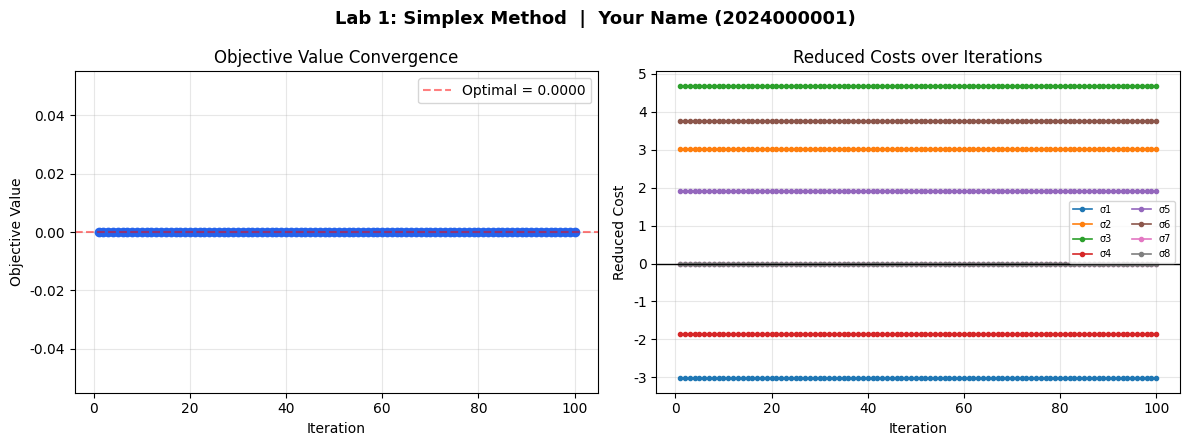

Recreate this plot in Python.
#!/usr/bin/env python3
"""
《最优化方法》实验一：线性规划 —— 单纯形法
============================================
学生需要完成 TODO 1（必做）、TODO 2（加分），
并填写个人信息后运行，自动生成 result_学号.npz、plot_学号.png 和 lab1_report_学号.pdf。
"""

import sys
sys.stdout.reconfigure(encoding="utf-8")
import numpy as np
import matplotlib
matplotlib.use("Agg")
import matplotlib.pyplot as plt

plt.rcParams['font.sans-serif'] = ['SimHei']        # 用黑体显示中文
plt.rcParams['axes.unicode_minus'] = False          # 解决负号显示成方块

from scipy.optimize import linprog
from matplotlib.backends.backend_pdf import PdfPages
import warnings
warnings.filterwarnings("ignore")

# ★★★ 填写个人信息 ★★★
STUDENT_ID   = 2024000001   # ← 改成你的学号
STUDENT_NAME = "Your Name"  # ← 改成你的姓名
STUDENT_DATE = "2026-07-21" # ← 改成当天日期


# ============================================================
#  TODO 1: 实现单纯形法核心循环
# ============================================================

def simplex_solve(c, A, b, max_iter=100):
    """
    求解 LP:  min c^T x   s.t. Ax ≤ b, x ≥ 0  (通过加松弛变量化为标准形)

    参数:
        c: 目标系数向量 (1D array)
        A: 约束矩阵 (2D array)
        b: 右端项 (1D array), 要求 b >= 0
        max_iter: 最大迭代次数

    返回:
        x_opt:   最优解
        f_opt:   最优值
        status:  'optimal' / 'unbounded' / 'infeasible'
        history: 每次迭代的 [(basis, tableau), ...]
    """
    m, n = A.shape

    # ---- Step 1: 构造初始单纯形表 ----
    tableau = np.zeros((m + 1, n + m + 1))
    tableau[:m, :n] = A
    tableau[:m, n:n+m] = np.eye(m)
    tableau[:m, -1] = b
    tableau[-1, :n] = c
    basis = list(range(n, n + m))

    history = []

    for iteration in range(max_iter):
        history.append((basis.copy(), tableau.copy()))

        # ---- Step 2: 最优性检验 ----
    
        # ★★★ 填写你的代码 ★★★

        

        # ---- Step 3: 确定进基变量（最负检验数）----
        # ★★★ 填写你的代码 ★★★ 
        
        

        # ---- Step 4: 比值检验，确定出基变量 ----
        # ★★★ 填写你的代码 ★★★

        

        # ---- Step 5: 旋转（Gauss-Jordan 消元）----
        # ★★★ 填写你的代码 ★★★

        

    # ---- 提取最优解 ----
    x_opt = np.zeros(n)
    for bi, bv in enumerate(basis):
        if bv < n:
            x_opt[bv] = tableau[bi, -1]
    x_opt = np.maximum(x_opt, 0.0)
    f_opt = np.dot(c, x_opt)

    final_rc = tableau[-1, :-1]
    status = 'optimal' if np.all(final_rc >= -1e-8) else 'infeasible'

    return x_opt, f_opt, status, history


# ============================================================
#  TODO 2 (加分): 两阶段法求初始基本可行解
# ============================================================

def two_phase_simplex(c, A, b):
    """
    Phase I:  引入人工变量求初始基本可行解
    Phase II: 用 Phase I 的基求解原问题

    返回: x_opt, f_opt, status
    """
    # ========== 在下方编写你的代码（加分项）==========

    m, n = A.shape

    # Phase I: min sum(artificial vars)
    c_phase1 = np.concatenate([np.zeros(n), np.ones(m)])
    A_phase1 = np.hstack([A, np.eye(m)])

    x_phase1, f_phase1, status1, _ = simplex_solve(c_phase1, A_phase1, b)

    if f_phase1 > 1e-8:
        return np.zeros(n), np.inf, 'infeasible'

    # Phase II
    x_opt, f_opt, status2, _ = simplex_solve(c, A, b)
    return x_opt, f_opt, status2


# ============================================================
#  测试与绘图代码（不可修改）
# ============================================================

def generate_personalized_lp(student_id):
    """用学号作为种子生成专属 LP 问题"""
    rng = np.random.RandomState(student_id % 100000)
    m = rng.randint(2, 5)
    n = rng.randint(3, 7)
    A = np.round(rng.uniform(-3, 8, (m, n)), 2)
    c = np.round(rng.uniform(-5, 5, n), 2)
    x0 = rng.uniform(0.5, 4, n)
    b = np.round(np.maximum(A @ x0, 0.5), 4)
    return c, A, b


def verify_with_scipy(c, A, b):
    """
    用 scipy 验证结果。
    注意：学生 simplex_solve 加了松弛变量，实际解的是 Ax <= b（不是 Ax = b），
    所以这里必须用 A_ub 而不是 A_eq。
    """
    res = linprog(c, A_ub=A, b_ub=b, bounds=(0, None), method='highs')
    if res.success:
        return res.x, res.fun, 'optimal'
    # scipy status: 0=optimal, 2=infeasible, 3=unbounded
    return None, None, ('unbounded' if res.status == 3 else 'infeasible')


def plot_results(history, f_values, student_id, student_name):
    """绘制收敛过程"""
    fig, (ax1, ax2) = plt.subplots(1, 2, figsize=(12, 4.5))
    fig.suptitle(f"Lab 1: Simplex Method  |  {student_name} ({student_id})",
                 fontsize=13, fontweight='bold')

    # 目标函数值
    ax1.plot(range(1, len(f_values)+1), f_values, 'o-', color='#2563eb',
             markersize=6, linewidth=2)
    ax1.set_xlabel("Iteration"); ax1.set_ylabel("Objective Value")
    ax1.set_title("Objective Value Convergence"); ax1.grid(True, alpha=0.3)
    if len(f_values) >= 2:
        ax1.axhline(y=f_values[-1], color='red', linestyle='--', alpha=0.5,
                    label=f'Optimal = {f_values[-1]:.4f}')
        ax1.legend()

    # 检验数
    n_var = history[0][1].shape[1] - 1
    costs = np.array([tab[-1, :-1] for _, tab in history])
    for j in range(min(n_var, 8)):
        ax2.plot(range(1, len(costs)+1), costs[:, j], 'o-', markersize=3,
                 linewidth=1.2, label=f'σ{j+1}')
    ax2.axhline(y=0, color='black', linewidth=1)
    ax2.set_xlabel("Iteration"); ax2.set_ylabel("Reduced Cost")
    ax2.set_title("Reduced Costs over Iterations")
    ax2.legend(fontsize=7, ncol=2); ax2.grid(True, alpha=0.3)

    plt.tight_layout()
    return fig


def fmt_vec(v, precision=4):
    """向量格式化为紧凑字符串，用于报告展示"""
    return np.array2string(np.asarray(v), precision=precision, separator=', ')


def generate_report_pdf(student_id, student_name, student_date,
                        c, A, b, x_opt, f_opt, status, n_iter,
                        sp_x, sp_f, sp_status, plot_fig):
    """
    自动生成实验报告 PDF：
      第 1 页: 学生信息 + 个性化 LP 问题
      第 2 页: 单纯形法结果 + scipy 对照
      第 3 页: 收敛图
    """
    pdf_path = f"lab1_report_{student_id}.pdf"
    m, n = A.shape

    with PdfPages(pdf_path) as pdf:
        # ============ 第 1 页：学生信息 + LP 问题 ============
        fig1 = plt.figure(figsize=(8.27, 11.69))  # A4 竖版
        fig1.suptitle("《最优化方法》实验一：单纯形法实验报告",
                      fontsize=16, fontweight='bold', y=0.98)

        info = (f"学生姓名：{student_name}\n"
                f"学    号：{student_id}\n"
                f"实验日期：{student_date}\n")
        fig1.text(0.08, 0.90, info, fontsize=12, va='top', linespacing=1.7)

        prob = (f"一、个性化线性规划问题\n\n"
                f"由学号 {student_id} 作为随机种子生成：m = {m} 个约束，n = {n} 个变量\n\n"
                f"目标函数：min  cᵀx\n"
                f"  c = {fmt_vec(c, 2)}\n\n"
                f"约束条件：Ax ≤ b,  x ≥ 0\n"
                f"  A =\n{np.array2string(A, precision=2, separator=', ')}\n\n"
                f"右端项：\n"
                f"  b = {fmt_vec(b, 4)}\n")
        fig1.text(0.08, 0.78, prob, fontsize=10.5, va='top', linespacing=1.5)

        pdf.savefig(fig1)
        plt.close(fig1)

        # ============ 第 2 页：求解结果 + scipy 对照 ============
        fig2 = plt.figure(figsize=(8.27, 11.69))
        fig2.suptitle("求解结果与验证", fontsize=16, fontweight='bold', y=0.98)

        res_txt = (f"二、单纯形法求解结果\n\n"
                   f"求解状态：{status}\n"
                   f"最优解 x* = {fmt_vec(np.round(x_opt, 6), 6)}\n"
                   f"最优值 f* = {f_opt:.6f}\n"
                   f"迭代次数：{n_iter}\n")
        fig2.text(0.08, 0.85, res_txt, fontsize=12, va='top', linespacing=1.7)

        if sp_status == 'optimal':
            err = abs(f_opt - sp_f)
            scipy_txt = (f"三、scipy.optimize.linprog 对照验证\n\n"
                         f"scipy 最优解 x* = {fmt_vec(np.round(sp_x, 6), 6)}\n"
                         f"scipy 最优值 f* = {sp_f:.6f}\n\n"
                         f"误差 |f_ours − f_scipy| = {err:.2e}\n"
                         f"结论：{'一致 ✅' if err < 1e-4 else '存在差异 ⚠️'}\n")
        elif sp_status == 'unbounded':
            scipy_txt = "三、scipy.optimize.linprog 对照验证\n\nscipy 判定：问题无界\n"
        else:
            scipy_txt = "三、scipy.optimize.linprog 对照验证\n\nscipy 判定：问题不可行\n"
        fig2.text(0.08, 0.70, scipy_txt, fontsize=12, va='top', linespacing=1.6)

        pdf.savefig(fig2)
        plt.close(fig2)

        # ============ 第 3 页：收敛图 ============
        pdf.savefig(plot_fig)

    return pdf_path


def main():
    print(f"={'='*60}")
    print(f"  《最优化方法》实验一：单纯形法")
    print(f"  学生: {STUDENT_NAME}  ({STUDENT_ID})")
    print(f"  日期: {STUDENT_DATE}")
    print(f"={'='*60}\n")

    if STUDENT_ID == 2024000001:
        print("⚠️  警告: 请将 STUDENT_ID 改为你的真实学号！\n")

    c, A, b = generate_personalized_lp(STUDENT_ID)
    m, n = A.shape
    print(f"个性化 LP 问题: m={m} 个约束, n={n} 个变量")
    print(f"  c = {c}")
    print(f"  A =\n{A}")
    print(f"  b = {b}\n")

    print("运行单纯形法...")
    x_opt, f_opt, status, history = simplex_solve(c, A, b)

    print(f"  状态:   {status}")
    print(f"  最优解: x* = {np.round(x_opt, 6)}")
    print(f"  最优值: f* = {f_opt:.6f}")
    print(f"  迭代次数: {len(history)}")

    f_values = []
    for basis, tab in history:
        x_tmp = np.zeros(n)
        for bi, bv in enumerate(basis):
            if bv < n:
                x_tmp[bv] = max(tab[bi, -1], 0)
        f_values.append(np.dot(c, x_tmp))

    print("\n对照 scipy.optimize.linprog...")
    sp_x, sp_f, sp_status = verify_with_scipy(c, A, b)
    if sp_status == 'optimal':
        print(f"  scipy 最优解: x* = {np.round(sp_x, 6)}")
        print(f"  scipy 最优值: f* = {sp_f:.6f}")
        err = np.abs(f_opt - sp_f)
        print(f"  {'✅ 结果一致！' if err < 1e-4 else '⚠️ 存在差异'}, 误差 = {err:.2e}")
    elif sp_status == 'unbounded':
        print("  scipy 判定: 问题无界")
    else:
        print("  scipy 判定: 问题不可行")

    np.savez(f"result_{STUDENT_ID}.npz",
             student_id=STUDENT_ID, student_name=STUDENT_NAME,
             c=c, A=A, b=b, x_opt=x_opt, f_opt=f_opt,
             status=status, n_iter=len(history), f_values=np.array(f_values))
    print(f"\n✅ 结果已保存: result_{STUDENT_ID}.npz")

    fig = plot_results(history, f_values, STUDENT_ID, STUDENT_NAME)
    fig.savefig(f"plot_{STUDENT_ID}.png", dpi=150, bbox_inches='tight')
    print(f"✅ 图像已保存: plot_{STUDENT_ID}.png")

    generate_report_pdf(STUDENT_ID, STUDENT_NAME, STUDENT_DATE,
                        c, A, b, x_opt, f_opt, status, len(history),
                        sp_x, sp_f, sp_status, fig)
    plt.close(fig)
    print(f"✅ 报告已保存: lab1_report_{STUDENT_ID}.pdf")

    print(f"\n{'='*60}")
    print("  提交清单:")
    print(f"    1. result_{STUDENT_ID}.npz")
    print(f"    2. plot_{STUDENT_ID}.png")
    print(f"    3. lab1_report_{STUDENT_ID}.pdf")
    print(f"{'='*60}")


if __name__ == "__main__":
    main()
